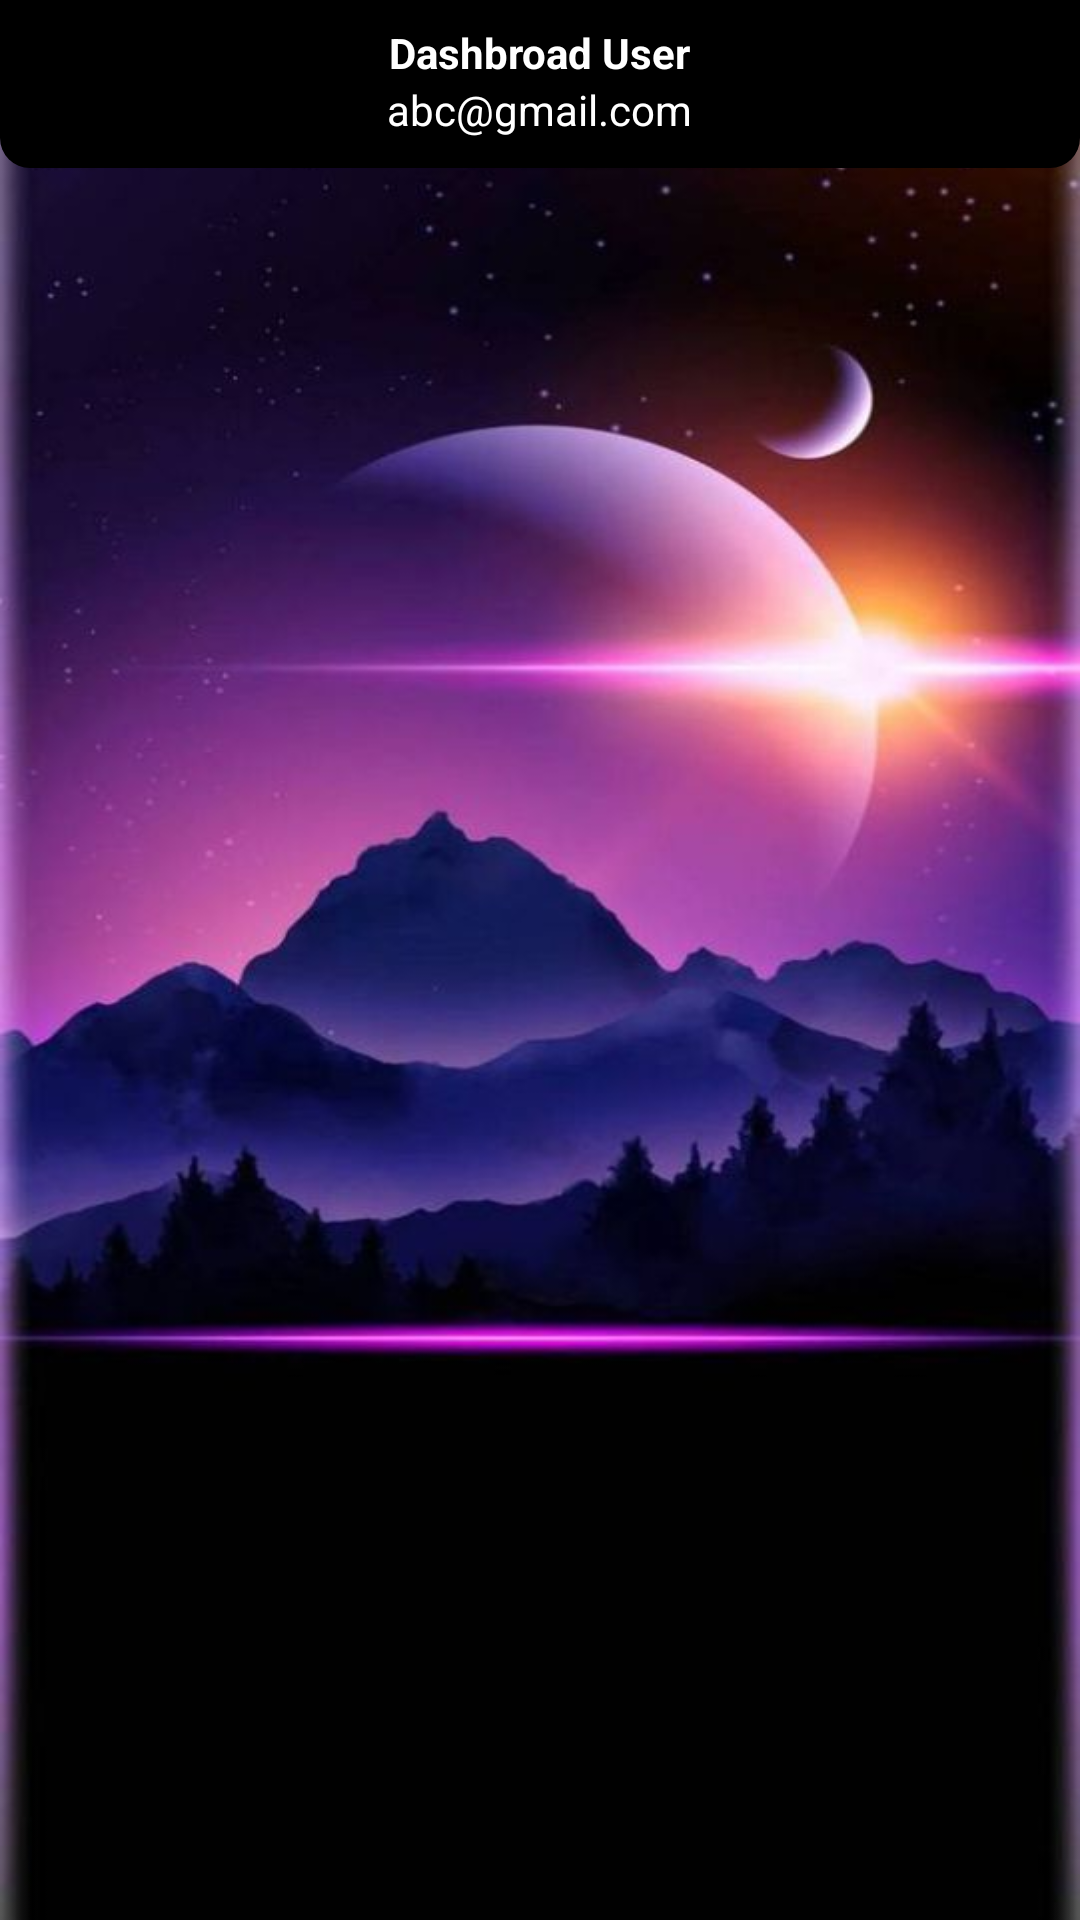

Android layout source for this screen:
<!-- AndroidManifest.xml: application theme Theme.BookOnline -->
<!-- res/layout/activity_dashbroad_user.xml -->
<?xml version="1.0" encoding="utf-8"?>
<RelativeLayout xmlns:android="http://schemas.android.com/apk/res/android"
    xmlns:app="http://schemas.android.com/apk/res-auto"
    xmlns:tools="http://schemas.android.com/tools"
    android:layout_width="match_parent"
    android:layout_height="match_parent"
    android:background="@drawable/back01"
    tools:context=".activities.DashbroadUserActivity">

    <RelativeLayout
        android:id="@+id/rlToolbar"
        android:layout_width="match_parent"
        android:layout_height="?actionBarSize"
        android:background="@drawable/shape_toolbar02">

        <ImageButton
            android:id="@+id/btnProfile"
            android:layout_width="wrap_content"
            android:layout_height="wrap_content"
            android:layout_centerVertical="true"
            android:layout_marginStart="10dp"
            android:background="@android:color/transparent"
            android:src="@drawable/ic_person" />

        <TextView
            android:id="@+id/tvTitle"
            android:layout_width="wrap_content"
            android:layout_height="wrap_content"
            android:layout_centerHorizontal="true"
            android:layout_marginTop="8dp"
            android:text="Dashbroad User"
            android:textColor="@color/white"
            android:textStyle="bold" />

        <TextView
            android:id="@+id/tvSubTitle"
            android:layout_width="wrap_content"
            android:layout_height="wrap_content"
            android:layout_below="@id/tvTitle"
            android:layout_centerHorizontal="true"
            android:text="abc@gmail.com"
            android:textColor="@color/white" />

        <ImageButton
            android:id="@+id/btnLogout"
            android:layout_width="wrap_content"
            android:layout_height="wrap_content"
            android:layout_alignParentEnd="true"
            android:layout_centerVertical="true"
            android:layout_marginEnd="10dp"
            android:background="@android:color/transparent"
            android:src="@drawable/ic_logout_white" />

    </RelativeLayout>

    <com.google.android.material.tabs.TabLayout
        android:id="@+id/tabLayout"
        android:layout_width="match_parent"
        android:layout_height="wrap_content"
        android:layout_below="@id/rlToolbar"
        android:layout_margin="5dp"
        android:background="@android:color/transparent"
        app:tabBackground="@drawable/tab_selector"
        app:tabIndicatorFullWidth="false"
        app:tabIndicatorHeight="0dp"
        app:tabTextColor="@color/white"
        app:tabMode="scrollable" />

    
    <androidx.viewpager.widget.ViewPager
        android:layout_width="match_parent"
        android:layout_height="wrap_content"
        android:layout_below="@id/tabLayout"
        android:id="@+id/viewPager"/>


</RelativeLayout>
<!-- resources referenced by this layout -->
<resources>
  <!-- drawable back01: png bitmap (drawable, 36465 bytes) -->
  <!-- drawable shape_toolbar02 (drawable) -->
  <?xml version="1.0" encoding="utf-8"?>
  <shape xmlns:android="http://schemas.android.com/apk/res/android"
      android:shape="rectangle">
  
      <corners android:bottomLeftRadius="10dp"
          android:bottomRightRadius="10dp"/>
      <solid android:color="@color/black"/>
  
  </shape>
  <!-- drawable tab_selector (drawable) -->
  <?xml version="1.0" encoding="utf-8"?>
  <selector xmlns:android="http://schemas.android.com/apk/res/android">
  
      
      <item android:drawable="@drawable/bg_tab_selected" android:state_selected="true"/>
      <item android:drawable="@drawable/bg_tab_unselected"/>
  
  </selector>
  <style name="Theme.BookOnline" parent="Theme.MaterialComponents.DayNight.NoActionBar.Bridge">
          
          <item name="colorPrimary">@color/purple_500</item>
          <item name="colorPrimaryVariant">@color/purple_700</item>
          <item name="colorOnPrimary">@color/white</item>
          
          <item name="colorSecondary">@color/teal_200</item>
          <item name="colorSecondaryVariant">@color/teal_700</item>
          <item name="colorOnSecondary">@color/black</item>
          
          <item name="android:statusBarColor" tools:targetApi="l">?attr/colorPrimaryVariant</item>
          
      </style>
  <!-- drawable bg_tab_selected (drawable) -->
  <?xml version="1.0" encoding="utf-8"?>
  <shape xmlns:android="http://schemas.android.com/apk/res/android"
      android:shape="rectangle">
  
      <solid android:color="#505050" />
      <corners android:radius="8dp" />
  
  </shape>
  <!-- not gathered from this repository: default colours our renderer supplied (Android Studio template values) -->
  <color name="purple_500">#FF6200EE</color>
  <color name="purple_700">#FF3700B3</color>
  <color name="teal_200">#FF03DAC5</color>
  <color name="teal_700">#FF018786</color>
  <color name="black">#FF000000</color>
  <color name="white">#FFFFFFFF</color>
</resources>
